9-way image classification set "dataset_v3" from GitHub (lattalab/Aqua_Sound); label vocabulary: boat, boat and fish, boat and whale, dolphin, dolphin and boat, dolphin and fish, dolphin and whale, fish, whale.

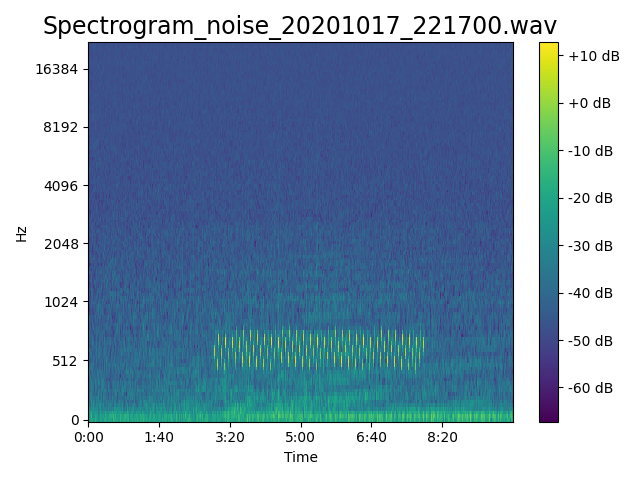
Label: boat

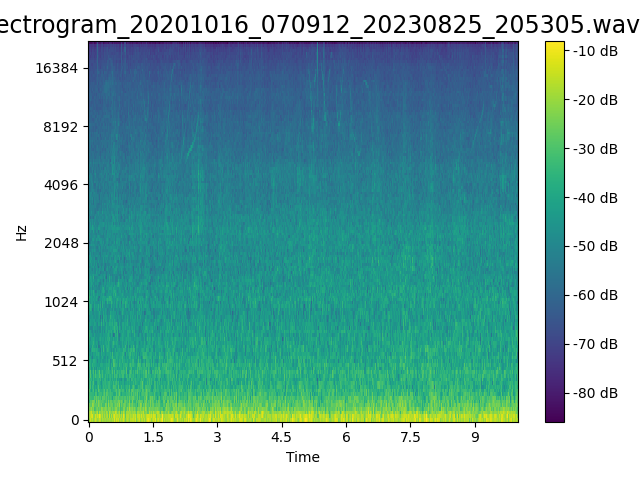
Label: dolphin and boat

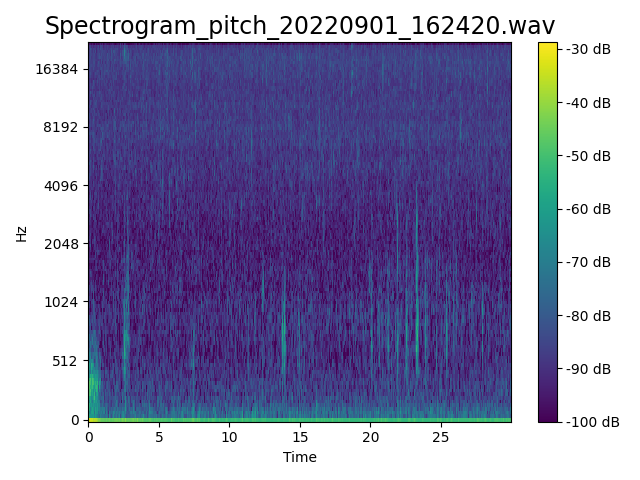
Label: fish

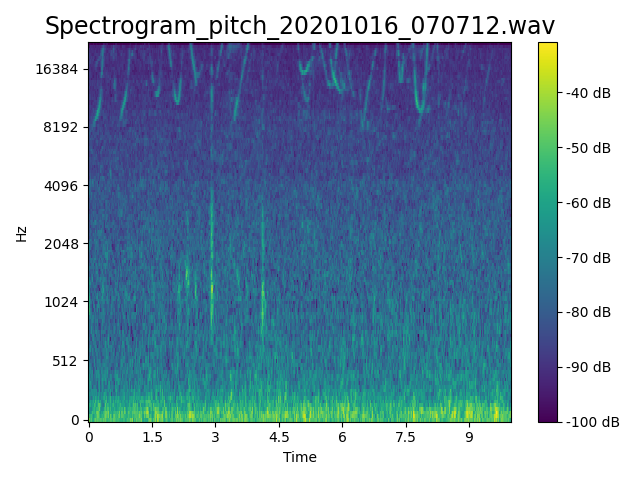
Label: dolphin

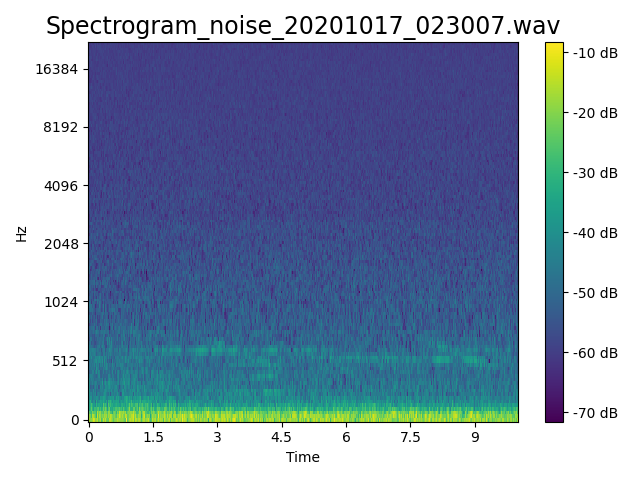
Label: whale

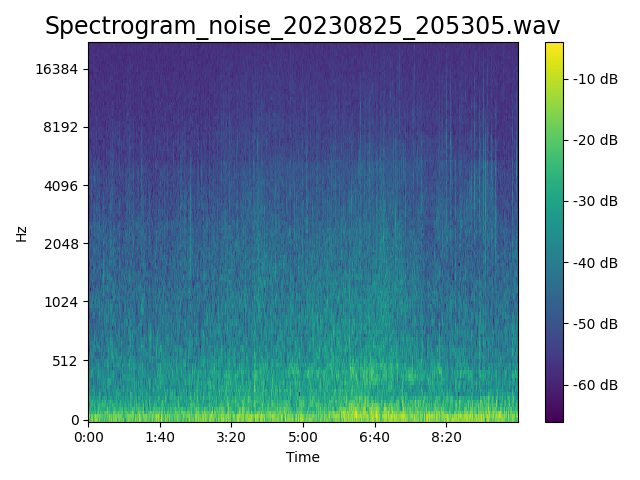
Label: boat
